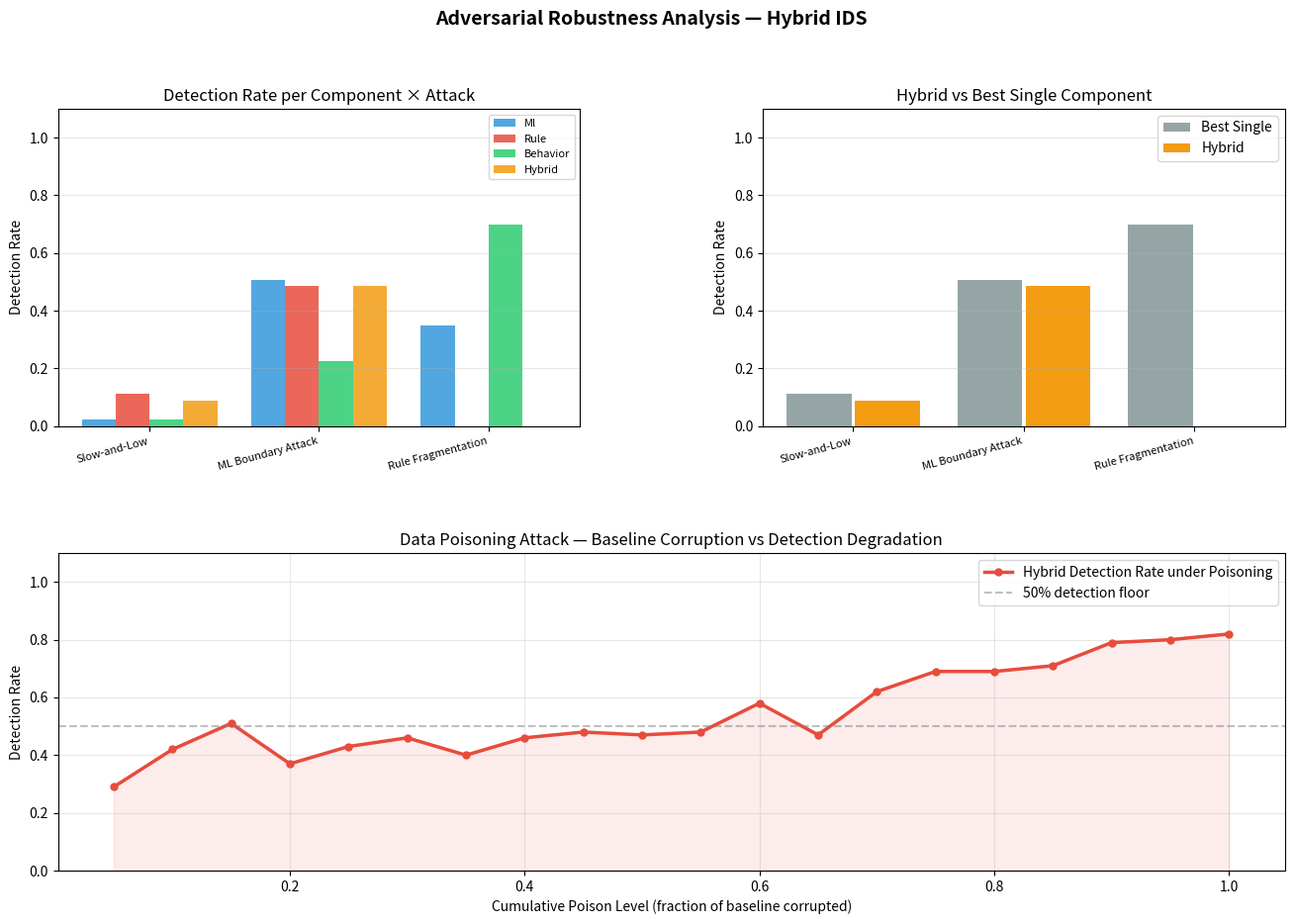

Python code for this plot:
"""
adversarial_sim.py
==================
Domain 3: Adversarial Robustness
- Slow-and-Low attack simulation
- ML boundary attack (threshold evasion)
- Rule fragmentation attack
- Data poisoning simulation

Tests if the hybrid system catches what individual components miss.
"""

import numpy as np
import matplotlib.pyplot as plt
import matplotlib.gridspec as gridspec
from dataclasses import dataclass
from typing import List, Tuple, Optional


# ---------------------------------------------------------------------------
# Shared types
# ---------------------------------------------------------------------------

@dataclass
class AttackEvent:
    timestamp: int
    entity_id: str
    ml_score: float
    z_score: float
    rule_triggered: bool
    attack_type: str
    is_malicious: bool


@dataclass
class DetectionResult:
    attack_type: str
    total_events: int
    detected_count: int
    detection_rate: float
    avg_detection_delay: float      # events elapsed before first detection
    component_detections: dict      # {"ml": n, "rule": n, "behavior": n, "hybrid": n}
    notes: str


# ---------------------------------------------------------------------------
# Helper: simplified inline hybrid scorer for this module
# ---------------------------------------------------------------------------

ML_THRESH       = 0.55
RULE_THRESH     = 0.5
BEHAVIOR_THRESH = 0.55
HYBRID_THRESH   = 0.45

def _hybrid_score(ml: float, z: float, rule: bool) -> float:
    from scipy.stats import norm
    p_ml   = 1 / (1 + np.exp(-ml))
    p_beh  = float(1 - norm.cdf(z - 1.5))
    p_rule = 0.9 if rule else 0.0
    return 0.35 * p_ml + 0.30 * p_beh + 0.35 * p_rule

def _ml_detect(score):     return score >= ML_THRESH
def _rule_detect(rule):    return rule
def _beh_detect(z):        return z >= 2.5
def _hybrid_detect(ml, z, rule): return _hybrid_score(ml, z, rule) >= HYBRID_THRESH


# ---------------------------------------------------------------------------
# 1. Slow-and-Low Attack
# ---------------------------------------------------------------------------
#
# Attacker spreads activity over many events to stay below per-event thresholds.
# Each event looks benign alone — only temporal aggregation reveals the pattern.

def simulate_slow_and_low(
    n_events: int = 200,
    attack_spread: int = 80,     # how many events the attack is spread across
    seed: int = 0,
) -> DetectionResult:
    """
    Generate events where attacker stays just below threshold per event.
    Uses temporal window to catch sustained low-level anomaly.
    """
    rng = np.random.default_rng(seed)
    events: List[AttackEvent] = []

    attack_start = n_events // 3

    for t in range(n_events):
        is_malicious = attack_start <= t < attack_start + attack_spread

        if is_malicious:
            # Stay just below thresholds individually
            ml    = rng.normal(0.35, 0.08)   # below ML threshold
            z     = rng.normal(1.8, 0.3)     # below behavioral threshold
            rule  = bool(rng.random() < 0.15)  # rarely triggers rule
        else:
            ml    = rng.normal(0.15, 0.1)
            z     = rng.normal(0.5,  0.4)
            rule  = bool(rng.random() < 0.03)

        events.append(AttackEvent(
            timestamp=t, entity_id="attacker",
            ml_score=max(0, ml), z_score=max(0, z),
            rule_triggered=rule,
            attack_type="slow_and_low",
            is_malicious=is_malicious,
        ))

    # Detection with temporal window
    window_size, escalation = 10, 4
    from collections import deque
    window = deque(maxlen=window_size)
    detections = {"ml": 0, "rule": 0, "behavior": 0, "hybrid": 0}
    true_attacks = sum(1 for e in events if e.is_malicious)
    hybrid_detected, first_detect_t = 0, None

    for e in events:
        hybrid_flag = _hybrid_detect(e.ml_score, e.z_score, e.rule_triggered)
        window.append(hybrid_flag)

        if _ml_detect(e.ml_score) and e.is_malicious:   detections["ml"] += 1
        if _rule_detect(e.rule_triggered) and e.is_malicious: detections["rule"] += 1
        if _beh_detect(e.z_score) and e.is_malicious:   detections["behavior"] += 1

        # Temporal escalation
        if len(window) == window_size and sum(window) >= escalation and e.is_malicious:
            detections["hybrid"] += 1
            if first_detect_t is None:
                first_detect_t = e.timestamp

    delay = (first_detect_t - attack_start) if first_detect_t else attack_spread

    return DetectionResult(
        attack_type="Slow-and-Low",
        total_events=true_attacks,
        detected_count=detections["hybrid"],
        detection_rate=detections["hybrid"] / max(1, true_attacks),
        avg_detection_delay=delay,
        component_detections=detections,
        notes=f"Temporal window ({window_size} events, {escalation} threshold) required for detection.",
    )


# ---------------------------------------------------------------------------
# 2. ML Boundary Attack
# ---------------------------------------------------------------------------
#
# Attacker crafts events that sit near the ML anomaly boundary.
# Hybrid should suppress FP / catch via rule + behavioral corroboration.

def simulate_ml_boundary_attack(
    n_attack_events: int = 150,
    seed: int = 1,
) -> DetectionResult:
    rng = np.random.default_rng(seed)
    detections = {"ml": 0, "rule": 0, "behavior": 0, "hybrid": 0}

    for _ in range(n_attack_events):
        # Craft to sit right at ML boundary (0.5–0.6)
        ml    = rng.uniform(0.48, 0.62)
        z     = rng.normal(2.2, 0.4)   # behavioral still elevated
        rule  = bool(rng.random() < 0.45)  # partial rule hits

        if _ml_detect(ml):    detections["ml"] += 1
        if _rule_detect(rule): detections["rule"] += 1
        if _beh_detect(z):    detections["behavior"] += 1
        if _hybrid_detect(ml, z, rule): detections["hybrid"] += 1

    return DetectionResult(
        attack_type="ML Boundary Attack",
        total_events=n_attack_events,
        detected_count=detections["hybrid"],
        detection_rate=detections["hybrid"] / n_attack_events,
        avg_detection_delay=0,
        component_detections=detections,
        notes="Attacker stays near ML threshold. Hybrid uses behavioral+rule corroboration.",
    )


# ---------------------------------------------------------------------------
# 3. Rule Fragmentation Attack
# ---------------------------------------------------------------------------
#
# Attacker splits port scan across time windows so no single window
# sees enough ports to trigger a rule. Behavioral shift catches it.

def simulate_rule_fragmentation(
    n_windows: int = 20,
    ports_per_window: int = 3,
    rule_trigger_threshold: int = 10,   # ports in one window needed for rule
    seed: int = 2,
) -> DetectionResult:
    rng = np.random.default_rng(seed)
    detections = {"ml": 0, "rule": 0, "behavior": 0, "hybrid": 0}
    total = n_windows

    for w in range(n_windows):
        # Rule can't fire — too few ports per window
        ports_seen = ports_per_window + rng.integers(0, 3)
        rule_fires = ports_seen >= rule_trigger_threshold

        # But behavioral model sees unusual port diversity
        z     = rng.normal(2.8, 0.5)    # elevated — pattern shift
        ml    = rng.normal(0.50, 0.12)  # borderline

        if _ml_detect(ml):     detections["ml"] += 1
        if _rule_detect(rule_fires): detections["rule"] += 1
        if _beh_detect(z):     detections["behavior"] += 1
        if _hybrid_detect(ml, z, rule_fires): detections["hybrid"] += 1

    return DetectionResult(
        attack_type="Rule Fragmentation (Port Scan Split)",
        total_events=total,
        detected_count=detections["hybrid"],
        detection_rate=detections["hybrid"] / total,
        avg_detection_delay=0,
        component_detections=detections,
        notes=f"Rules fire in {detections['rule']}/{total} windows. "
              f"Behavioral detects pattern shift in {detections['behavior']}/{total}.",
    )


# ---------------------------------------------------------------------------
# 4. Data Poisoning Simulation
# ---------------------------------------------------------------------------
#
# Attacker gradually injects malicious behavior into baseline training data.
# Measures how the behavioral baseliner drifts and degrades.

def simulate_data_poisoning(
    n_rounds: int = 20,
    poison_rate_per_round: float = 0.05,
    seed: int = 3,
) -> Tuple[List[float], List[float]]:
    """
    Returns (poison_levels, detection_rates) — shows baseline corruption over time.
    """
    rng = np.random.default_rng(seed)
    n_events_per_round = 100

    # Initial clean baseline mean
    baseline_mean = 0.5
    poison_levels  = []
    detection_rates = []

    cumulative_poison = 0.0

    for r in range(n_rounds):
        cumulative_poison = min(1.0, cumulative_poison + poison_rate_per_round)

        # As baseline drifts, the z-score threshold effectively rises
        # (attacker's malicious behavior becomes "normal")
        poisoned_mean = baseline_mean + cumulative_poison * 0.8

        detected = 0
        for _ in range(n_events_per_round):
            # Attacker events are generated at poisoned level
            ml    = rng.normal(0.6, 0.15)
            z_raw = rng.normal(2.5, 0.5)
            # Effective z relative to drifted baseline — lower = harder to detect
            z_effective = max(0, z_raw - cumulative_poison * 2.0)
            rule  = bool(rng.random() < 0.4)

            if _hybrid_detect(ml, z_effective, rule):
                detected += 1

        poison_levels.append(cumulative_poison)
        detection_rates.append(detected / n_events_per_round)

    return poison_levels, detection_rates


# ---------------------------------------------------------------------------
# Reporting & Plotting
# ---------------------------------------------------------------------------

def print_result(r: DetectionResult):
    print(f"\n{'─'*60}")
    print(f"  Attack: {r.attack_type}")
    print(f"  Total Malicious Events : {r.total_events}")
    print(f"  Hybrid Detected        : {r.detected_count} ({r.detection_rate*100:.1f}%)")
    print(f"  Detection Delay        : {r.avg_detection_delay:.1f} events")
    print(f"  Component Breakdown:")
    for comp, count in r.component_detections.items():
        rate = count / max(1, r.total_events)
        print(f"    {comp:12s}: {count:4d}  ({rate*100:.1f}%)")
    print(f"  Notes: {r.notes}")


def plot_adversarial_summary(
    results: List[DetectionResult],
    poison_levels: List[float],
    poison_rates: List[float],
    output_path: str = "adversarial_analysis.png",
):
    fig = plt.figure(figsize=(16, 10))
    gs  = gridspec.GridSpec(2, 2, figure=fig, hspace=0.4, wspace=0.35)

    fig.suptitle("Adversarial Robustness Analysis — Hybrid IDS", fontsize=14, fontweight="bold")

    components = ["ml", "rule", "behavior", "hybrid"]
    colors_comp = {"ml": "#3498db", "rule": "#e74c3c", "behavior": "#2ecc71", "hybrid": "#f39c12"}

    # --- A. Detection rate per attack per component ---
    ax_a = fig.add_subplot(gs[0, 0])
    x = np.arange(len(results))
    width = 0.2
    for i, comp in enumerate(components):
        rates = [r.component_detections[comp] / max(1, r.total_events) for r in results]
        ax_a.bar(x + i * width, rates, width, label=comp.capitalize(),
                 color=colors_comp[comp], alpha=0.85)
    ax_a.set_xticks(x + 1.5 * width)
    ax_a.set_xticklabels([r.attack_type.split("(")[0].strip() for r in results],
                          rotation=15, ha="right", fontsize=8)
    ax_a.set_ylabel("Detection Rate")
    ax_a.set_title("Detection Rate per Component × Attack")
    ax_a.legend(fontsize=8)
    ax_a.set_ylim(0, 1.1)
    ax_a.grid(axis="y", alpha=0.3)

    # --- B. Hybrid vs Best Single per Attack ---
    ax_b = fig.add_subplot(gs[0, 1])
    hybrid_rates = [r.component_detections["hybrid"] / max(1, r.total_events) for r in results]
    best_single  = [
        max(r.component_detections[c] / max(1, r.total_events)
            for c in ["ml", "rule", "behavior"])
        for r in results
    ]
    ax_b.bar(x - 0.2, best_single,  0.38, label="Best Single", color="#95a5a6")
    ax_b.bar(x + 0.2, hybrid_rates, 0.38, label="Hybrid",      color="#f39c12")
    ax_b.set_xticks(x)
    ax_b.set_xticklabels([r.attack_type.split("(")[0].strip() for r in results],
                          rotation=15, ha="right", fontsize=8)
    ax_b.set_ylabel("Detection Rate")
    ax_b.set_title("Hybrid vs Best Single Component")
    ax_b.legend()
    ax_b.set_ylim(0, 1.1)
    ax_b.grid(axis="y", alpha=0.3)

    # --- C. Data Poisoning Degradation Curve ---
    ax_c = fig.add_subplot(gs[1, :])
    ax_c.plot(poison_levels, poison_rates, color="#e74c3c", lw=2.5, marker="o",
              markersize=5, label="Hybrid Detection Rate under Poisoning")
    ax_c.axhline(y=0.5, color="gray", ls="--", alpha=0.5, label="50% detection floor")
    ax_c.fill_between(poison_levels, poison_rates, alpha=0.1, color="#e74c3c")
    ax_c.set_xlabel("Cumulative Poison Level (fraction of baseline corrupted)")
    ax_c.set_ylabel("Detection Rate")
    ax_c.set_title("Data Poisoning Attack — Baseline Corruption vs Detection Degradation")
    ax_c.legend()
    ax_c.set_ylim(0, 1.1)
    ax_c.grid(alpha=0.3)

    plt.savefig(output_path, dpi=150, bbox_inches="tight")
    print(f"\n[✓] Adversarial analysis plot saved → {output_path}")


# ---------------------------------------------------------------------------
# Master Runner
# ---------------------------------------------------------------------------

def run_adversarial_suite(output_dir: str = "."):
    import os
    os.makedirs(output_dir, exist_ok=True)

    print("\n" + "=" * 60)
    print("ADVERSARIAL ROBUSTNESS SUITE")
    print("=" * 60)

    r1 = simulate_slow_and_low()
    r2 = simulate_ml_boundary_attack()
    r3 = simulate_rule_fragmentation()

    for r in [r1, r2, r3]:
        print_result(r)

    poison_levels, poison_rates = simulate_data_poisoning()

    plot_adversarial_summary(
        [r1, r2, r3],
        poison_levels, poison_rates,
        output_path=f"{output_dir}/adversarial_analysis.png",
    )

    print("\n[✓] Adversarial suite complete.\n")


if __name__ == "__main__":
    from matplotlib import gridspec
    run_adversarial_suite(output_dir="eval_output")
